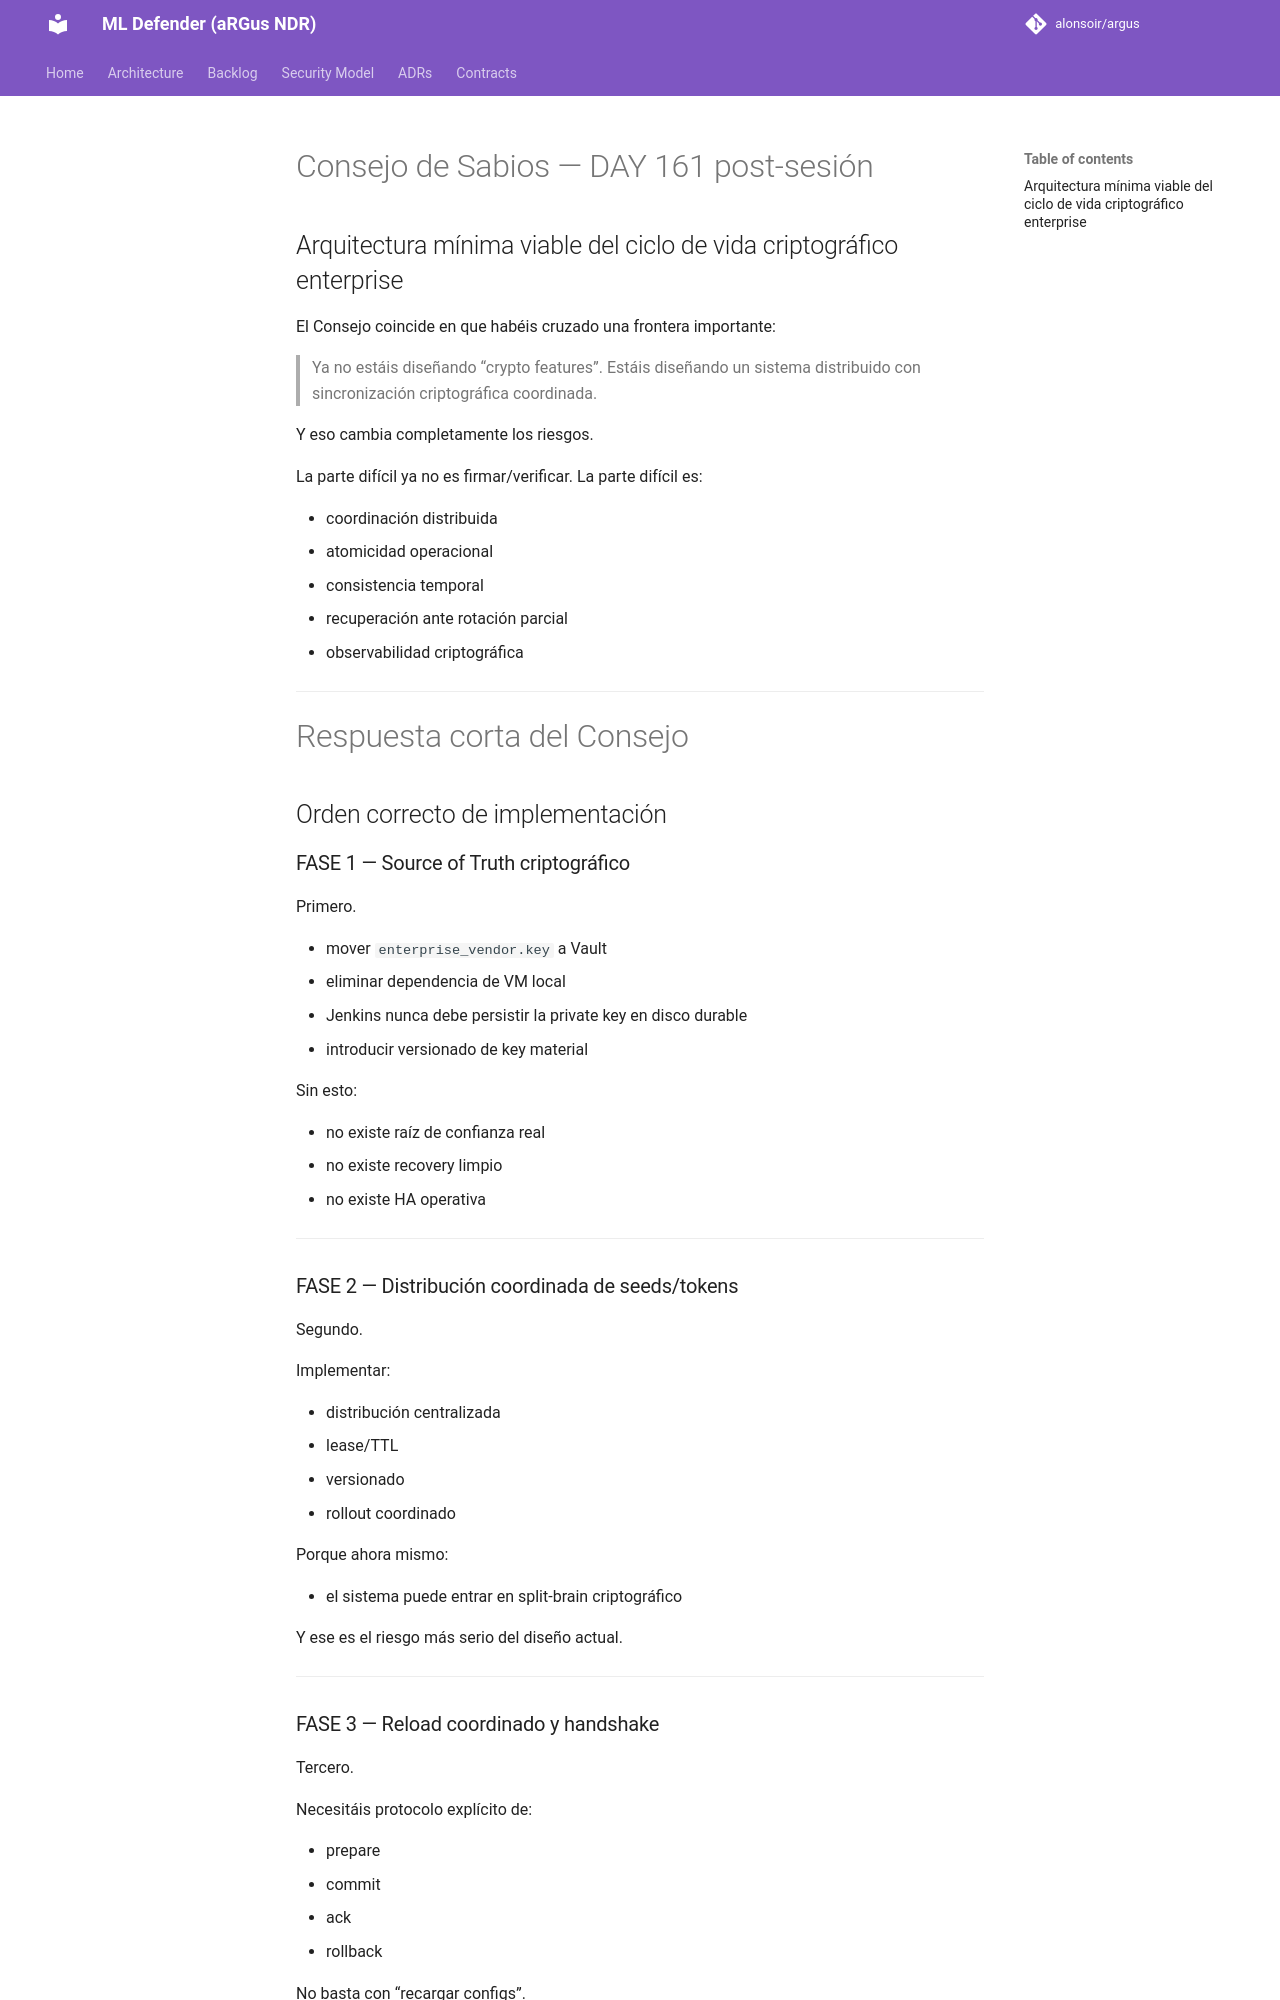

repository: alonsoir/argus · page: council/Consejo de Sabios — DAY 162-respuesta-chatgpt/index.html · generator: mkdocs

# Consejo de Sabios — DAY 161 post-sesión

## Arquitectura mínima viable del ciclo de vida criptográfico enterprise

El Consejo coincide en que habéis cruzado una frontera importante:

> Ya no estáis diseñando “crypto features”.
> Estáis diseñando un sistema distribuido con sincronización criptográfica coordinada.

Y eso cambia completamente los riesgos.

La parte difícil ya no es firmar/verificar.
La parte difícil es:

* coordinación distribuida
* atomicidad operacional
* consistencia temporal
* recuperación ante rotación parcial
* observabilidad criptográfica

---

# Respuesta corta del Consejo

## Orden correcto de implementación

### FASE 1 — Source of Truth criptográfico

Primero.

* mover `enterprise_vendor.key` a Vault
* eliminar dependencia de VM local
* Jenkins nunca debe persistir la private key en disco durable
* introducir versionado de key material

Sin esto:

* no existe raíz de confianza real
* no existe recovery limpio
* no existe HA operativa

---

### FASE 2 — Distribución coordinada de seeds/tokens

Segundo.

Implementar:

* distribución centralizada
* lease/TTL
* versionado
* rollout coordinado

Porque ahora mismo:

* el sistema puede entrar en split-brain criptográfico

Y ese es el riesgo más serio del diseño actual.

---
